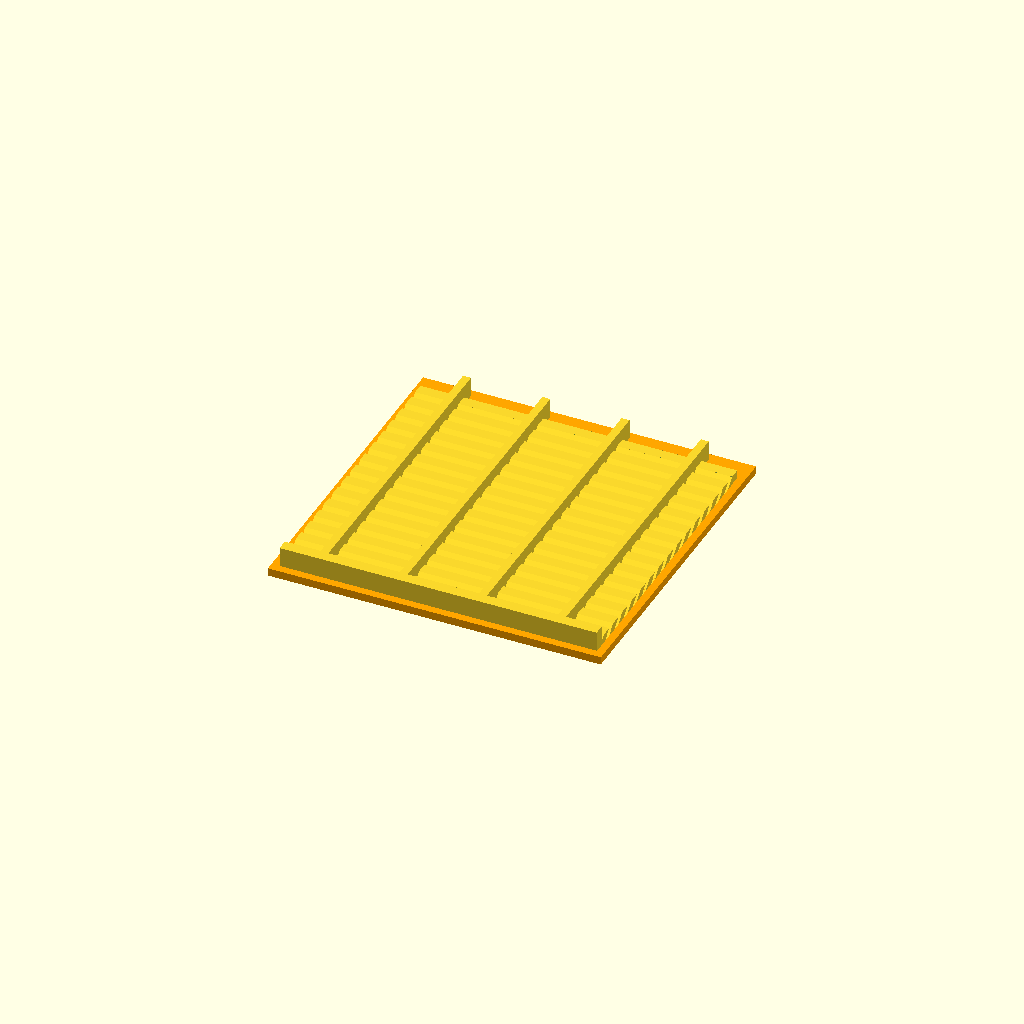
Cell 1 — every parameter at its default value.
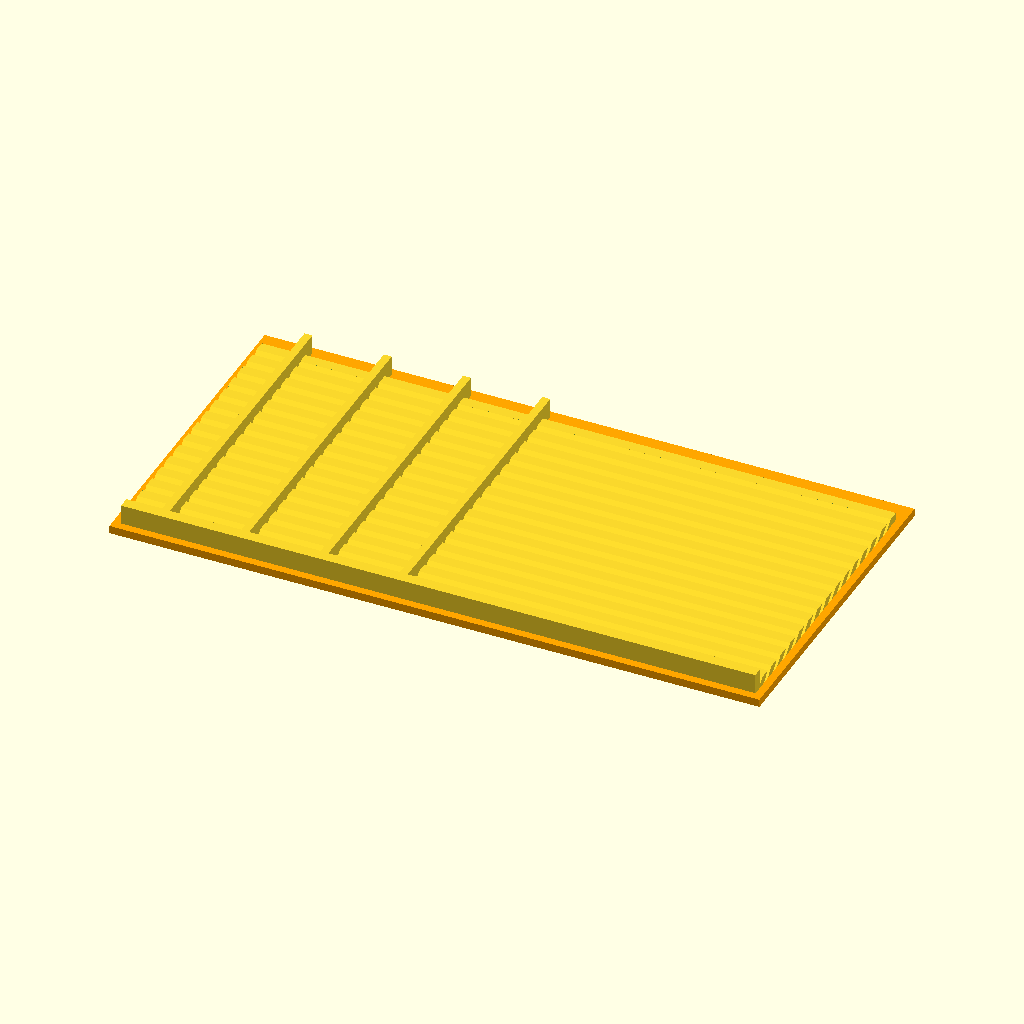
Cell 2 — w set to 80, the other parameters unchanged.
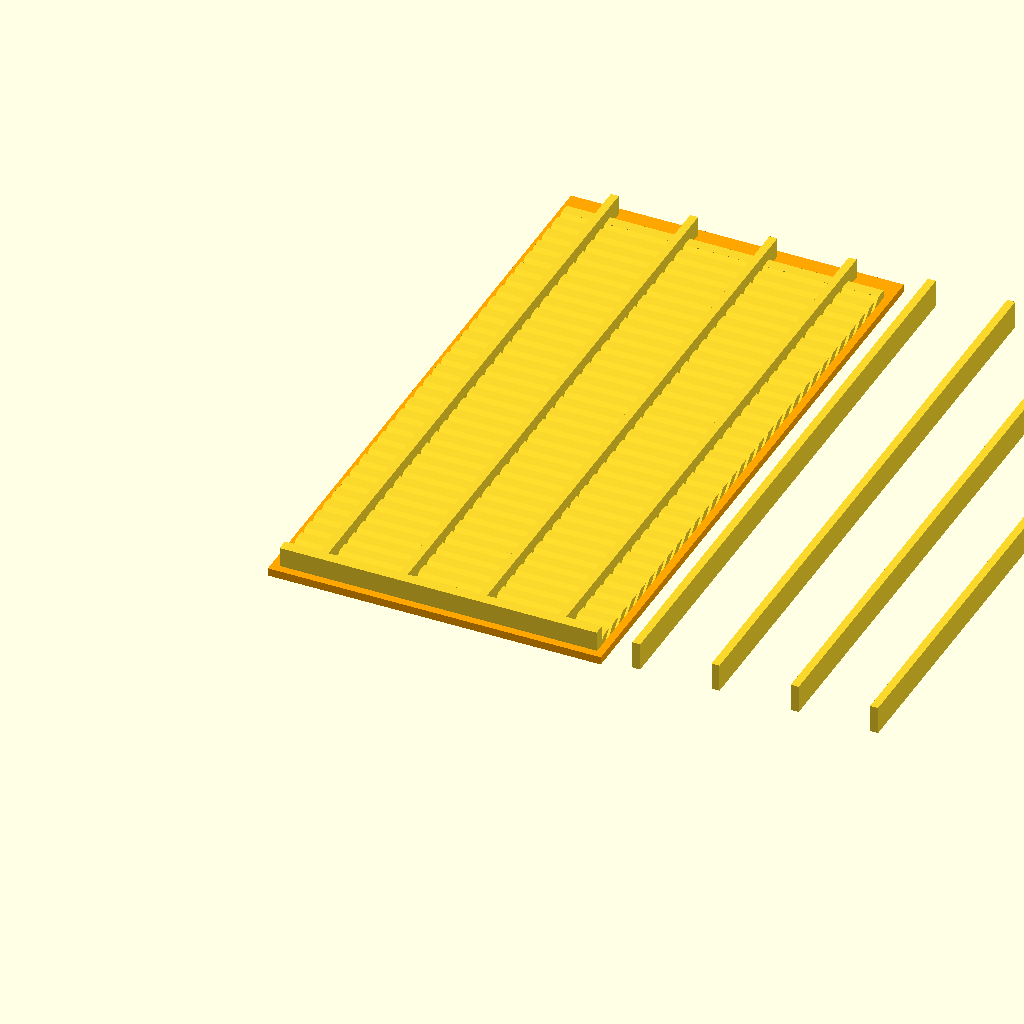
Cell 3 — h set to 80, the other parameters unchanged.
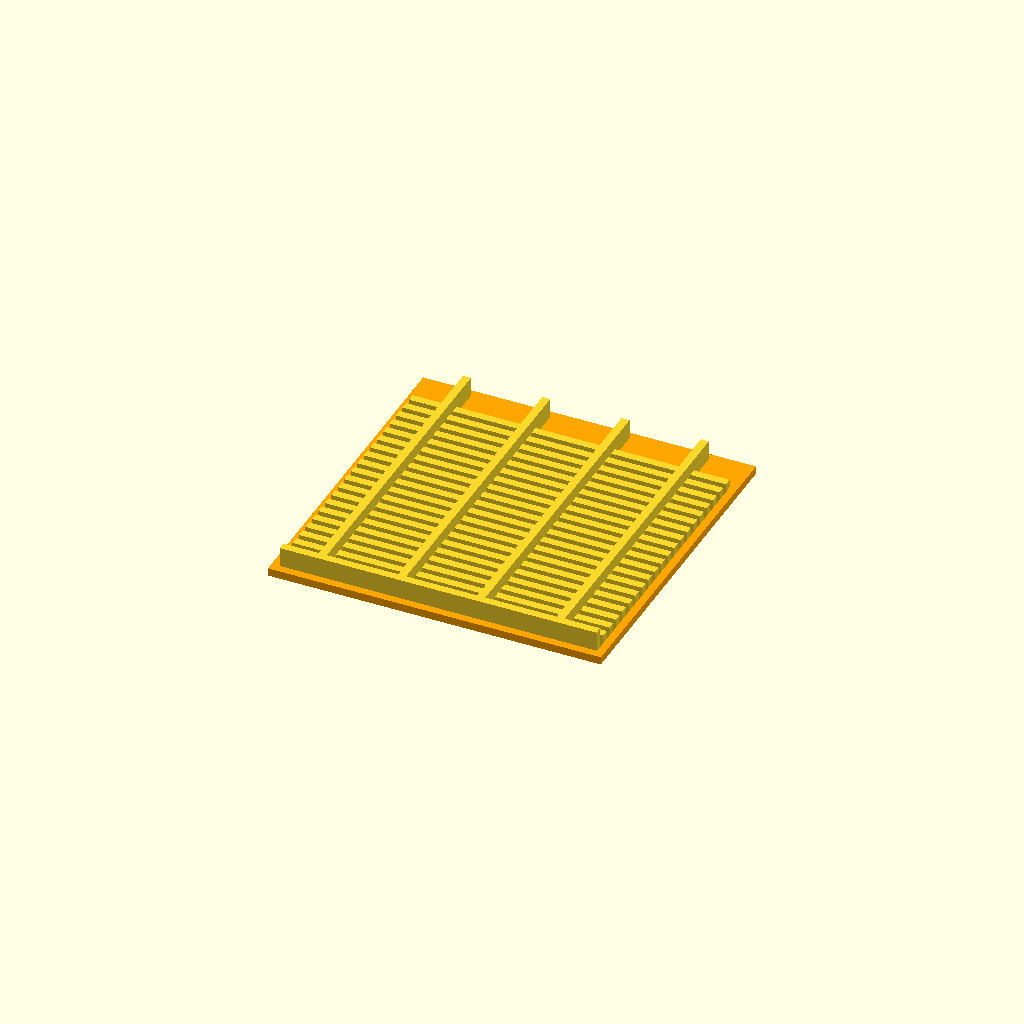
Cell 4 — angle set to 90, the other parameters unchanged.
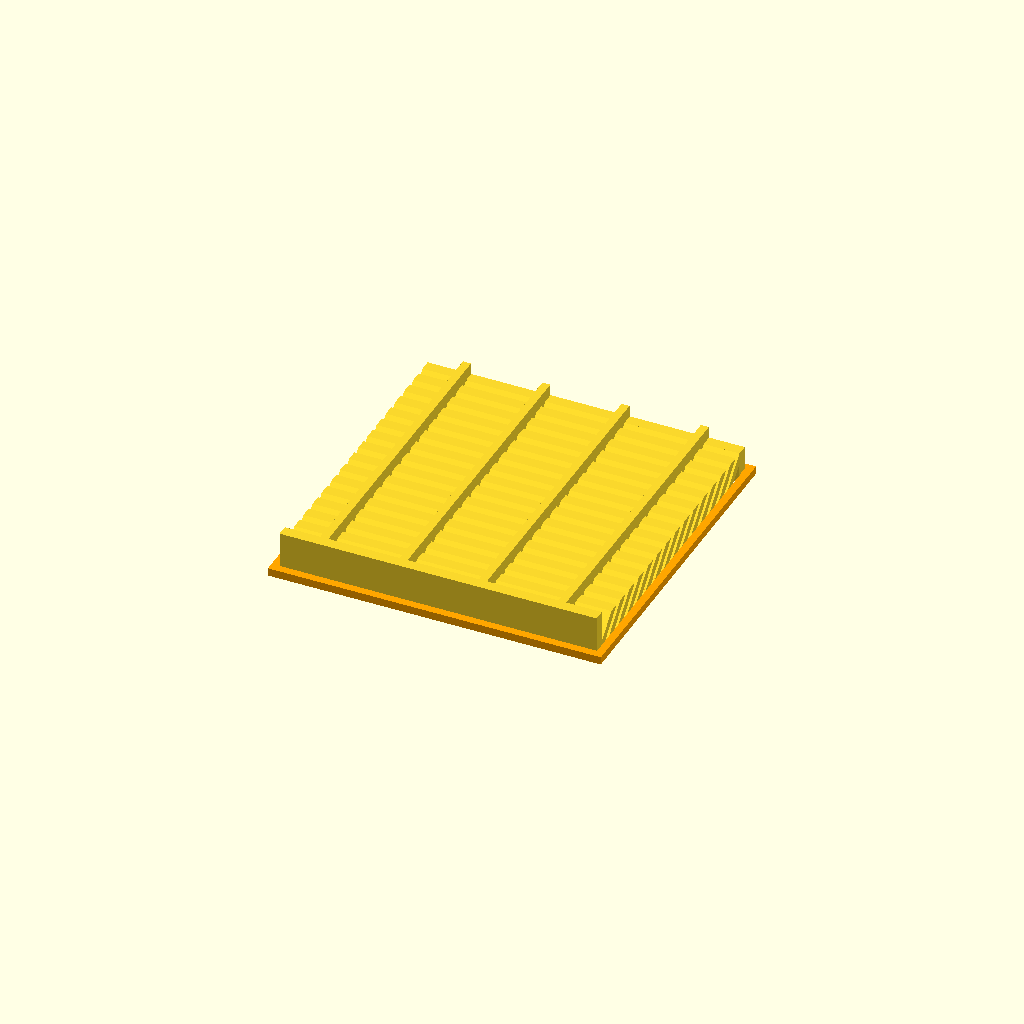
Cell 5 — s2 set to 4, the other parameters unchanged.
All cells are drawn from one camera (rotation 55°, 0°, 25°, orthographic, colour scheme Cornfield), so only the parameter changes between them.
The OpenSCAD source (inputs/thingiverse/files/thing-515228/Customizable-Fishbone-Lamella-Gas-Seperation-Grid-for-Electrolysis/electrolysis-gas-seperation-fishbone-lamella-grid-1.scad):

// date: 2014
// author: Lukas Süss aka mechadense
// license: CC BY
// title: customizable fishbone lamella gas seperation grid for electrolysis

/*

This is a halve grid for gas separation in an electrolysis apparatus.  
When two (mirrored versions) of these are put together back on back the lamellas form herringbone shapes. This disallows the gasses to pass from one side to the other and mix.  
In a concrete application a gas separation wall must be extended upwards and the fluid level must be always kept above the grid.  

Standalone this thing is incomplete. An electrolysis chamber capable of gas separation is needed in conjunction. It might be a good idea to design the gas splitter top as one piece print with mainly diagonal surfaces to archive maximum gas tightness.  

pros & cons:  
+ no separation membranes (filterpaper / 0.1mm mesh fine lye resistant textiles) needed   
+ if separation membranes are used nonetheless they are mechanically stabilized by the grid  
- more distance between the plates (resistive losses) more electrolyte needed  
- less water cross section between plates  

Some data randomly found on the net (no guarantee of correctness):  
* 1.5mm to (2.0mm) for bubble-flow needed  
* keep current below 85mA/cm^2 of plate area  
* try to archive 2V voltage drop per plate  
* => six plates in series are useful:  
connect only the outermost two for 12V operation and  
connect only the second from outermost for for 9V operation 
 
One side can be made to have no slide-in border so that one can look in when a transparent window is glued onto the chamber.

*/



/* [main] */

// grid width without slidein rim
w = 40;
// grid height without slidein rim
h = 40;

angle = 45; // 0° no arrow shape
// halve fishbone lamella thickness

part = "symmetrical"; //[left,right,symmetrical]


/* [halve herringbone] */

// halve herringbone thickness
s2 = 2;
sft = s2/tan(angle);

// rib thickness
trib = 1;
// gap size between ribs
tgap = 0.75;

t1 = trib/sin(angle);
t2 = tgap/sin(angle);

// number of lamellas
n = floor(h/(t1+t2))-1; // -1 ... good working hack
heff = (n-1)*(t1+t2)+sft;



/* [connector spacer bars] */

// thickness of connector bars
tconn = 1;
// distance between connector bars
aconn = 10;
// space for gas bubbles to rise up
tbubble = 1.5;
// offset for the first connector bar
shiftconn = 4.5;
nconn = floor(h/aconn);


/* [slidein rim] */

// thickness of slidein rim - countergrooves must be more than double that wide (herringbonehalve - optional filterpaper - herringbonehavle)
tslidein = 1;
// depth of slidein rim - how far it goes in
sslidein = 1;


eps = 0.05*1;



// ###############

// size estimation cube
//translate([0,0,20])cube([10,10,10]);

part();

module part()
{
  if(part=="left") {translate([-w/2,0,0]) halvegrid("no");}
  if(part=="right") {translate([+w/2,0,0]) scale([-1,1,1]) halvegrid("no");}
  if(part=="symmetrical") {translate([-w/2,0,0]) halvegrid("yes");}

}

//



module halvegrid(slidein="yes")
{

for(i=[0:n-1])
{
  translate([0,i*(t1+t2),0])
  scale([1,1,-1])rotate(+90,[0,1,0])
  linear_extrude(height=w)
  polygon(points=[[0,0],[0,t1],[s2,t1+sft],[s2,sft]], paths=[[0,1,2,3]]);
}

for(i=[0:nconn-1])
{
  translate([aconn*i+shiftconn,0,0])
  cube([tconn,h,s2+tbubble]);
}

//bottom end
cube([w,t1,s2+tbubble]);
// top end
translate([0,heff,-0.1*0])
cube([w,t1,s2]);

difference()
{
  // sicrumdference slidein ring
  if(slidein=="no")
  {
    translate([-sslidein,-sslidein,0])
      color("orange") cube([w+sslidein-eps,h+sslidein*2,tslidein]);
  }
  else
  {
    translate([-sslidein,-sslidein,0])
      color("orange") cube([w+sslidein*2,h+sslidein*2,tslidein]);
  }

  translate([eps,eps,-1])
    cube([w,heff,tslidein+3]);
}
}
Customizer parameters (derived from the source; name, type, default, range or options):
w: number, default 40
h: number, default 40
angle: number, default 45
part: string, default "symmetrical", options "left", "right", "symmetrical"
s2: number, default 2
trib: number, default 1
tgap: number, default 0.75
tconn: number, default 1
aconn: number, default 10
tbubble: number, default 1.5
shiftconn: number, default 4.5
tslidein: number, default 1
sslidein: number, default 1
